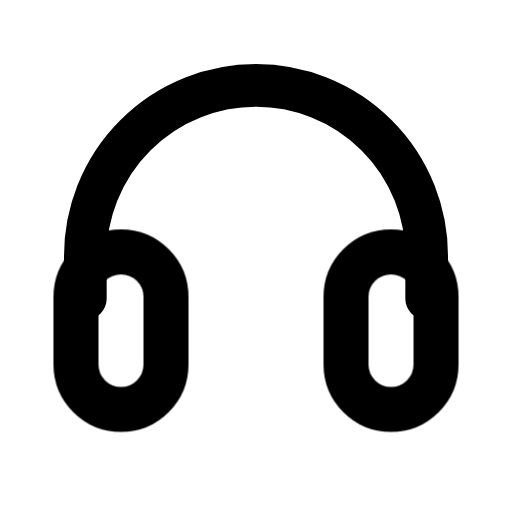
t = 0.00 s
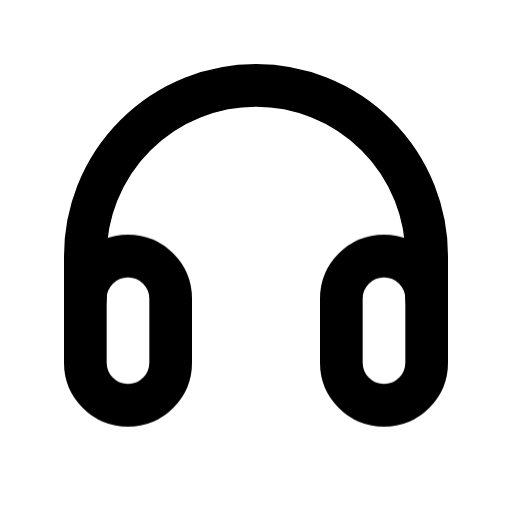
t = 1.00 s
t = 1.10 s: frame unchanged from t = 1.00 s, image omitted
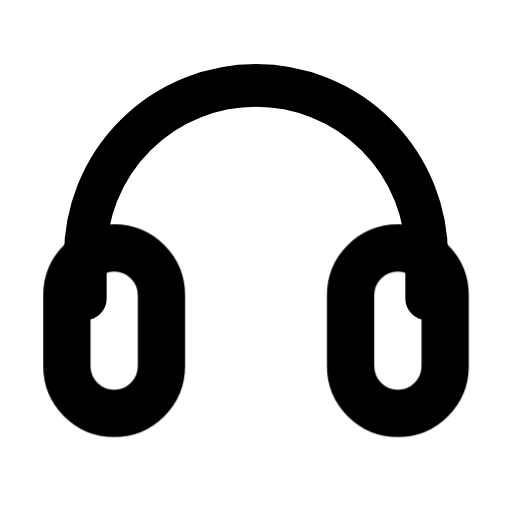
t = 1.57 s
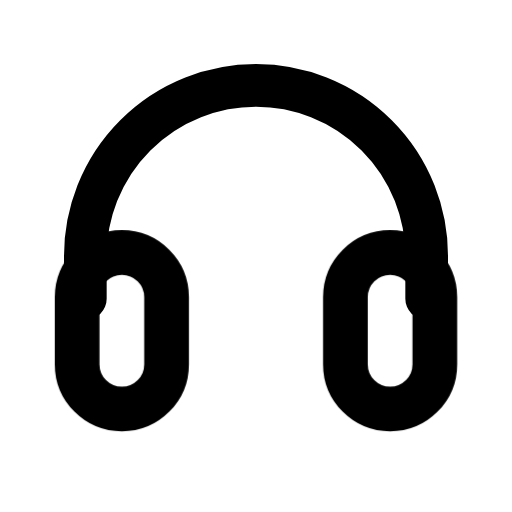
t = 2.10 s
t = 2.55 s: frame unchanged from t = 1.00 s, image omitted

The animated SVG that drew these frames (rendered in a browser with its animation timeline set to each time). Animation: 1 CSS @keyframes rule; one cycle of 3.15 s, repeats indefinitely.

<svg xmlns="http://www.w3.org/2000/svg" width="24" height="24" fill="none" stroke="currentColor" stroke-linecap="round" stroke-linejoin="round" stroke-width="2" viewBox="0 0 24 24">
    <!-- Generated by scripts/icon-expansion/generate.mjs -->
    <style>
        @media (prefers-reduced-motion: no-preference) {
            @keyframes ira-exp-beat { 0%, 35%, 63%, 100% { transform: none; } 18% { transform: scale(1.11); } 47% { transform: scale(1.055); } }
            [data-ira-motion="headphones"] { transform-box: fill-box; transform-origin: center; animation: ira-exp-beat 2.15s ease-in-out -1s infinite; }
        }
    </style>
    <path d="M4 14v-2a8 8 0 0 1 16 0v2"/>
    <g data-ira-motion="headphones"><rect x="4" y="12" width="4" height="7" rx="2"/><rect x="16" y="12" width="4" height="7" rx="2"/></g>
</svg>
